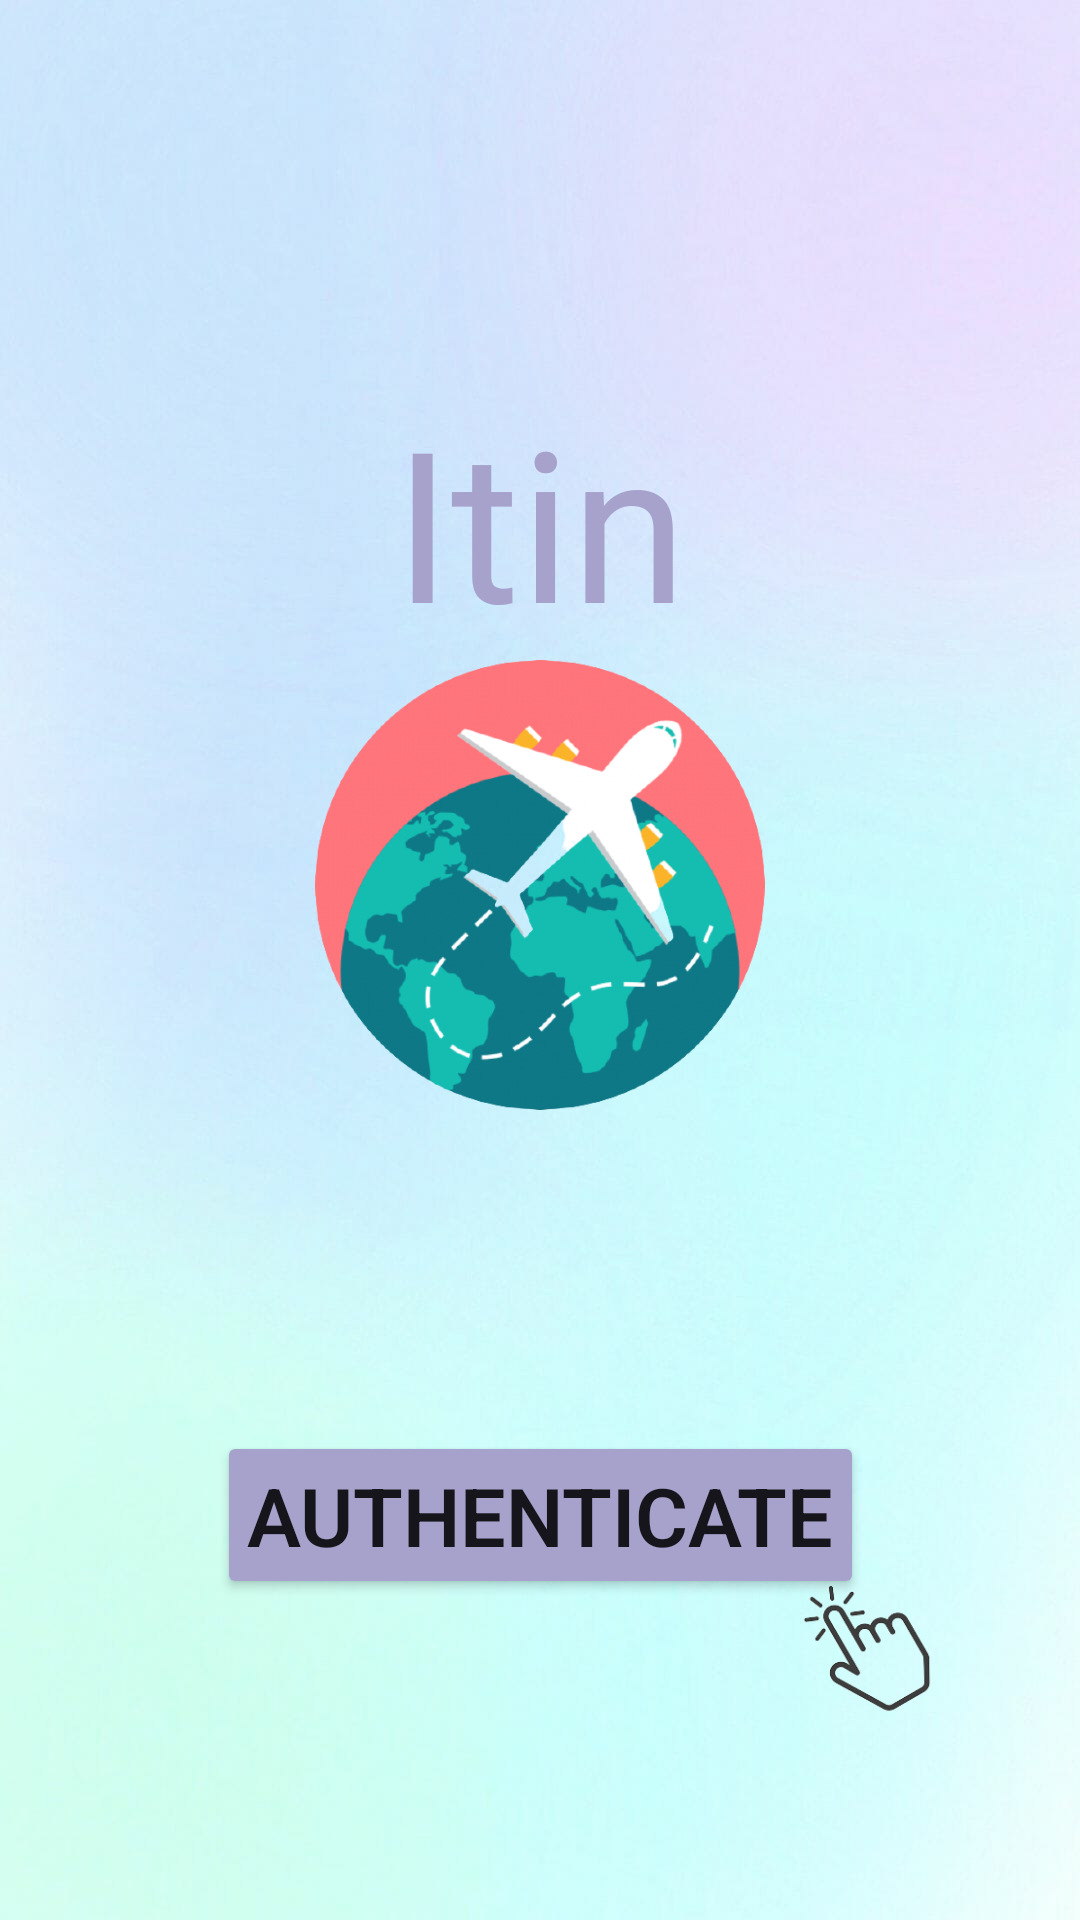

Android layout source for this screen:
<!-- AndroidManifest.xml: application theme Theme.Itin -->
<!-- res/layout/activity_fingerprint.xml -->
<?xml version="1.0" encoding="utf-8"?>
<androidx.constraintlayout.widget.ConstraintLayout xmlns:android="http://schemas.android.com/apk/res/android"
    xmlns:app="http://schemas.android.com/apk/res-auto"
    xmlns:tools="http://schemas.android.com/tools"
    android:layout_width="match_parent"
    android:layout_height="match_parent"
    android:background="@drawable/background_mint2"
    tools:context=".FingerprintActivity">

    <ImageView
        android:layout_width="70dp"
        android:layout_height="70dp"
        android:layout_marginEnd="36dp"
        android:src="@drawable/click"
        app:layout_constraintEnd_toEndOf="parent"
        android:layout_marginTop="-20dp"
        app:layout_constraintTop_toBottomOf="@+id/authenticate" />

    <TextView
        android:id="@+id/textView3"
        android:layout_width="match_parent"
        android:layout_height="wrap_content"
        android:fontFamily="@font/bangers"
        android:text="Itin"
        android:textColor="#A6A2CC"
        android:textSize="70sp"
        android:textAlignment="center"
        app:layout_constraintBottom_toTopOf="@+id/imageView"
        app:layout_constraintEnd_toEndOf="parent"
        app:layout_constraintStart_toStartOf="parent" />

    <Button
        android:id="@+id/authenticate"
        android:layout_width="wrap_content"
        android:layout_height="wrap_content"
        android:backgroundTint="#A6A2CC"
        android:fontFamily="sans-serif-light"
        android:padding="10dp"
        android:text="Authenticate"
        android:textAllCaps="true"
        android:textSize="27dp"
        android:textStyle="bold"
        app:layout_constraintBottom_toBottomOf="parent"
        app:layout_constraintEnd_toEndOf="parent"
        app:layout_constraintStart_toStartOf="parent"
        app:layout_constraintTop_toBottomOf="@+id/imageView" />

    <ImageView
        android:id="@+id/imageView"
        android:layout_width="150dp"
        android:layout_height="150dp"
        android:layout_marginTop="220dp"
        app:layout_constraintEnd_toEndOf="parent"
        app:layout_constraintStart_toStartOf="parent"
        app:layout_constraintTop_toTopOf="parent"
        app:srcCompat="@drawable/logo_itin" />

</androidx.constraintlayout.widget.ConstraintLayout>
<!-- resources referenced by this layout -->
<resources>
  <!-- drawable background_mint2: jpg bitmap (drawable, 38749 bytes) -->
  <!-- drawable click: png bitmap (drawable, 13013 bytes) -->
  <!-- drawable logo_itin: png bitmap (drawable, 195607 bytes) -->
  <style name="Theme.Itin" parent="Theme.MaterialComponents.DayNight.NoActionBar">
          
          <item name="colorPrimary">@color/purple_500</item>
          <item name="colorPrimaryVariant">@color/purple_700</item>
          <item name="colorOnPrimary">@color/white</item>
          
          <item name="colorSecondary">@color/teal_200</item>
          <item name="colorSecondaryVariant">@color/teal_700</item>
          <item name="colorOnSecondary">@color/black</item>
          
          <item name="android:statusBarColor" tools:targetApi="l">?attr/colorPrimaryVariant</item>
          
          
          <item name="android:windowAnimationStyle">@null</item>
      </style>
  <color name="purple_500">#66c0b8</color>
  <color name="purple_700">#66c0b8</color>
  <color name="white">#FFFFFFFF</color>
  <color name="teal_200">#66c0b8</color>
  <color name="teal_700">#FF018786</color>
  <color name="black">#FF000000</color>
</resources>
